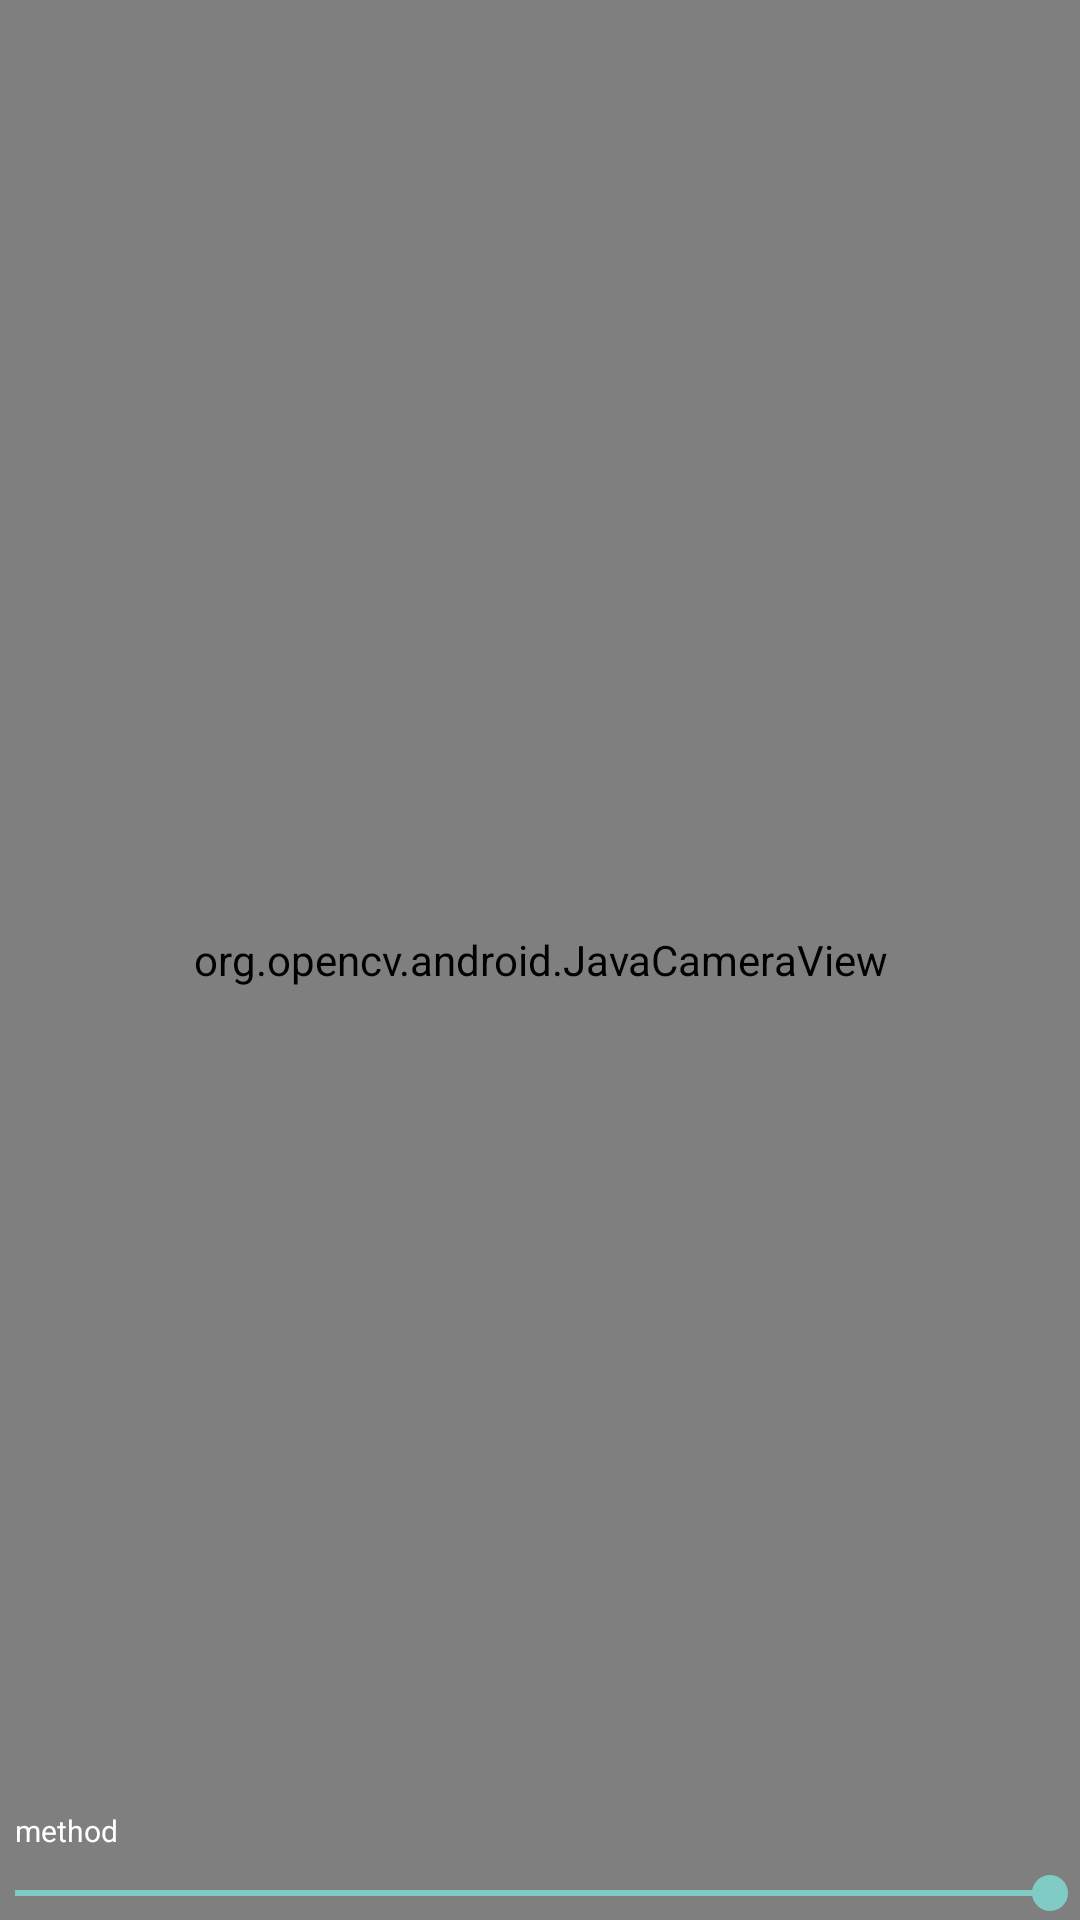

The Android layout XML behind this screen, and the referenced resources:
<!-- AndroidManifest.xml: activity theme NoActionBar -->
<!-- res/layout/activity_classifier.xml -->
<RelativeLayout xmlns:android="http://schemas.android.com/apk/res/android"
    xmlns:tools="http://schemas.android.com/tools"
    android:layout_width="match_parent"
    android:layout_height="match_parent" >

    <com.tp034766.arusermanual.ModelSurfaceView
        android:id="@+id/modelSurfaceView"
        android:layout_width="match_parent"
        android:layout_height="match_parent"/>

    <org.opencv.android.JavaCameraView
        android:layout_width="fill_parent"
        android:layout_height="fill_parent"
        android:id="@+id/cameraView_ClassifierActivity" />

    

    <TextView
        android:id="@+id/method"
        android:layout_width="wrap_content"
        android:layout_height="wrap_content"
        android:layout_above="@+id/seekbars"
        android:layout_alignParentLeft="true"
        android:layout_margin="5dp"
        android:text="method"
        android:textColor="@android:color/white"
        android:textSize="10sp" />

    <LinearLayout
        android:id="@+id/seekbars"
        android:layout_width="fill_parent"
        android:layout_height="wrap_content"
        android:layout_alignParentBottom="true"
        android:orientation="horizontal">

        <SeekBar
            android:id="@+id/methodSeekBar"
            android:layout_width="fill_parent"
            android:layout_height="wrap_content"
            android:max="5"
            android:paddingLeft="5dip"
            android:paddingRight="10dip"
            android:progress="500" >
        </SeekBar>

    </LinearLayout>
</RelativeLayout>
<!-- resources referenced by this layout -->
<resources>
  <style name="NoActionBar" parent="Theme.AppCompat.NoActionBar">
          <item name="android:windowActionBar">false</item>
          <item name="android:windowNoTitle">true</item>
      </style>
</resources>
